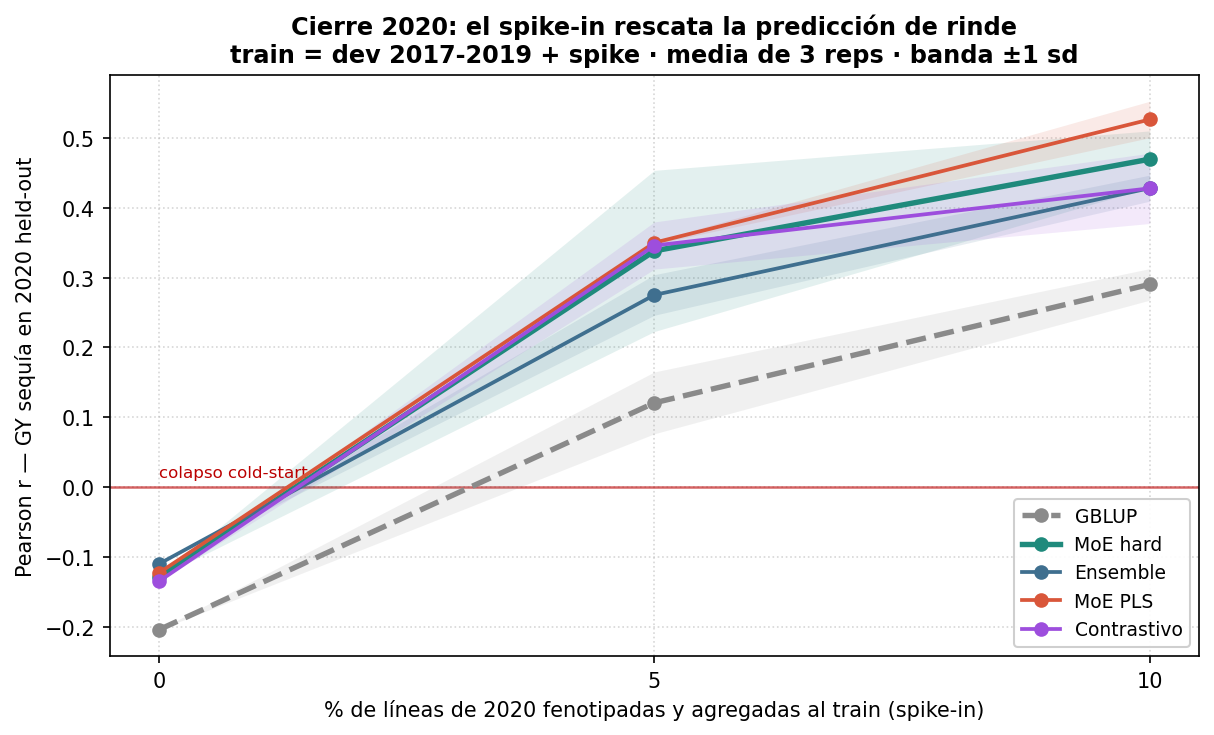

The table this chart was drawn from, first rows:
model, train, spike, rep, pearson, n_held, n_spike
GBLUP, 2017-2018-2019, 0.0, 1, -0.2039, 486, 0
GBLUP, 2017-2018-2019, 0.05, 1, 0.07005, 462, 24
GBLUP, 2017-2018-2019, 0.05, 42, 0.1514, 462, 24
GBLUP, 2017-2018-2019, 0.05, 2024, 0.1408, 462, 24
GBLUP, 2017-2018-2019, 0.1, 1, 0.2762, 437, 49
GBLUP, 2017-2018-2019, 0.1, 42, 0.3163, 437, 49
GBLUP, 2017-2018-2019, 0.1, 2024, 0.2784, 437, 49
MoE hard, 2017-2018-2019, 0.0, 1, -0.1285, 486, 0
MoE hard, 2017-2018-2019, 0.05, 1, 0.3778, 462, 24
MoE hard, 2017-2018-2019, 0.05, 42, 0.4285, 462, 24
MoE hard, 2017-2018-2019, 0.05, 2024, 0.2083, 462, 24
MoE hard, 2017-2018-2019, 0.1, 1, 0.5037, 437, 49
MoE hard, 2017-2018-2019, 0.1, 42, 0.48, 437, 49
MoE hard, 2017-2018-2019, 0.1, 2024, 0.4248, 437, 49
Ensemble, 2017-2018-2019, 0.0, 1, -0.1097, 486, 0
Ensemble, 2017-2018-2019, 0.05, 1, 0.2496, 462, 24
Ensemble, 2017-2018-2019, 0.05, 42, 0.3067, 462, 24
Ensemble, 2017-2018-2019, 0.05, 2024, 0.2693, 462, 24
Ensemble, 2017-2018-2019, 0.1, 1, 0.441, 437, 49
Ensemble, 2017-2018-2019, 0.1, 42, 0.4362, 437, 49
Ensemble, 2017-2018-2019, 0.1, 2024, 0.4067, 437, 49
MoE PLS, 2017-2018-2019, 0.0, 1, -0.1226, 486, 0
MoE PLS, 2017-2018-2019, 0.05, 1, 0.3481, 462, 24
MoE PLS, 2017-2018-2019, 0.05, 42, 0.3523, 462, 24
MoE PLS, 2017-2018-2019, 0.05, 2024, 0.3496, 462, 24
MoE PLS, 2017-2018-2019, 0.1, 1, 0.5304, 437, 49
MoE PLS, 2017-2018-2019, 0.1, 42, 0.5501, 437, 49
MoE PLS, 2017-2018-2019, 0.1, 2024, 0.4985, 437, 49
Contrastivo, 2017-2018-2019, 0.0, 1, -0.1346, 486, 0
Contrastivo, 2017-2018-2019, 0.05, 1, 0.3105, 462, 24
Contrastivo, 2017-2018-2019, 0.05, 42, 0.3776, 462, 24
Contrastivo, 2017-2018-2019, 0.05, 2024, 0.3497, 462, 24
Contrastivo, 2017-2018-2019, 0.1, 1, 0.4538, 437, 49
Contrastivo, 2017-2018-2019, 0.1, 42, 0.4596, 437, 49
Contrastivo, 2017-2018-2019, 0.1, 2024, 0.3698, 437, 49
